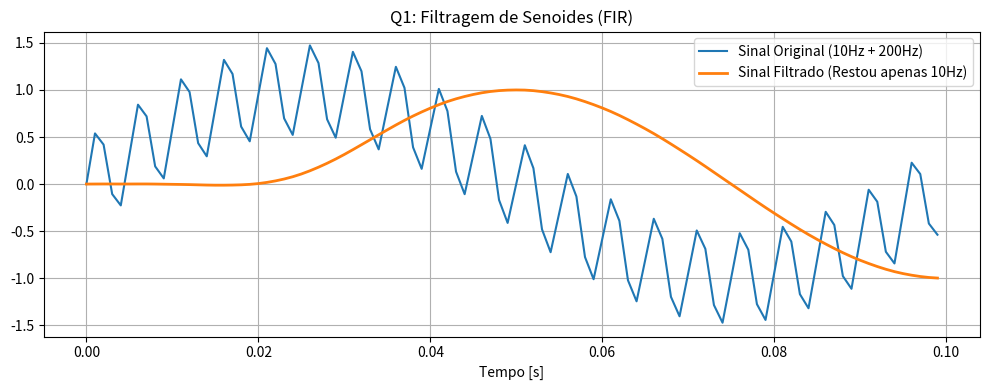
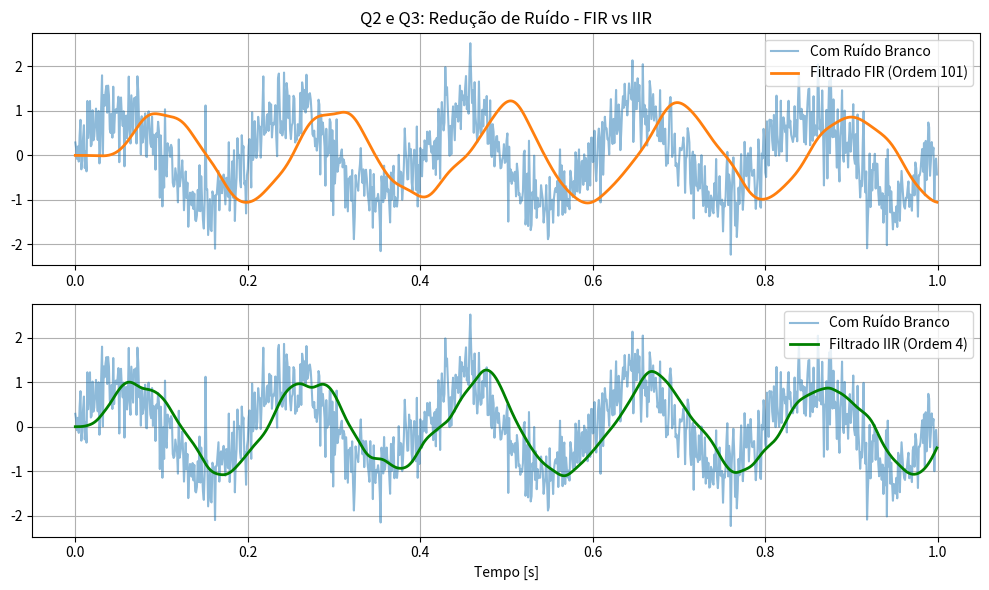
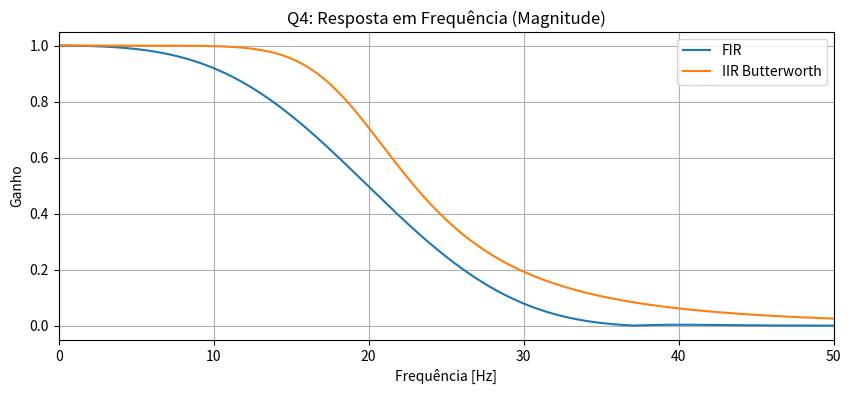
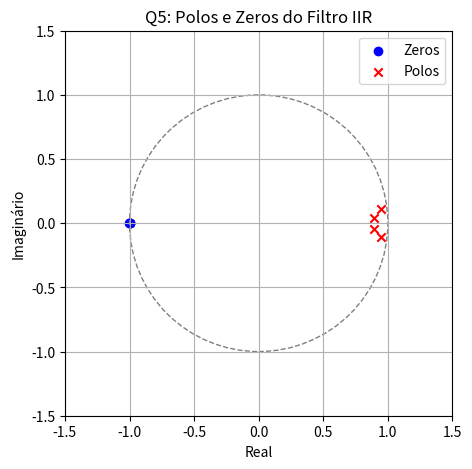
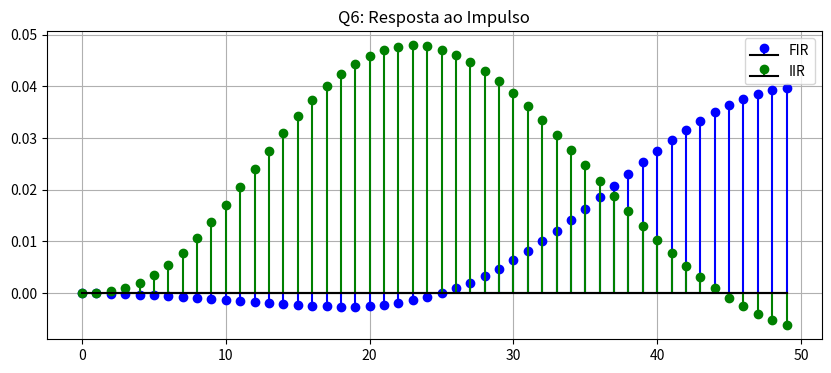
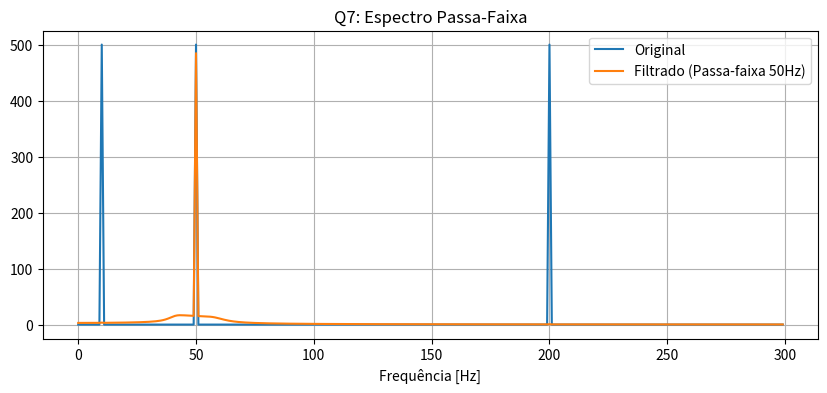
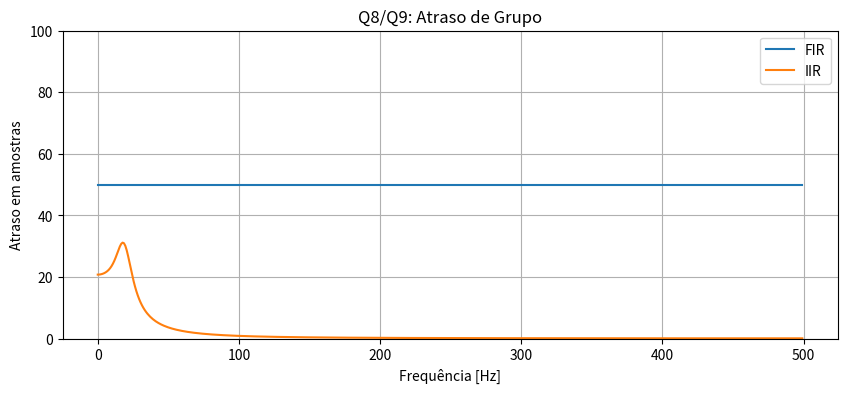
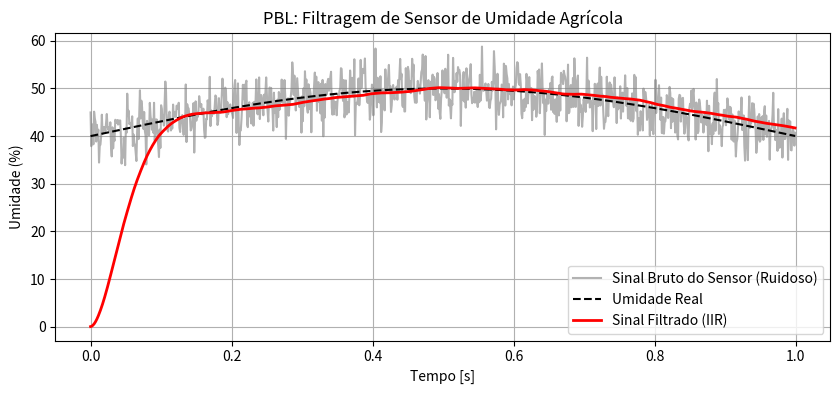

Recreate these plots in Python, in order.
import os
import numpy as np
import matplotlib.pyplot as plt
from scipy.signal import firwin, butter, lfilter, freqz, tf2zpk, group_delay

PASTA_RESULTADOS = 'resultados'
os.makedirs(PASTA_RESULTADOS, exist_ok=True)

# Configurações globais
fs = 1000  # Frequência de amostragem
t = np.arange(0, 1.0, 1/fs)
nyq = 0.5 * fs


# Q1: Senoides e Filtro Passa-Baixa FIR

f1, f2 = 10, 200 # 10Hz e 200Hz
sinal_q1 = np.sin(2 * np.pi * f1 * t) + 0.5 * np.sin(2 * np.pi * f2 * t)

# Filtro Passa-baixa fc = 50Hz
numtaps = 51
coefs_fir_q1 = firwin(numtaps, 50/nyq)
sinal_filtrado_q1 = lfilter(coefs_fir_q1, 1.0, sinal_q1)

plt.figure(figsize=(10, 4))
plt.plot(t[:100], sinal_q1[:100], label='Sinal Original (10Hz + 200Hz)')
plt.plot(t[:100], sinal_filtrado_q1[:100], label='Sinal Filtrado (Restou apenas 10Hz)', linewidth=2)
plt.title('Q1: Filtragem de Senoides (FIR)')
plt.xlabel('Tempo [s]')
plt.legend()
plt.grid()
plt.tight_layout()
plt.savefig(os.path.join(PASTA_RESULTADOS, 'Q1_senoides.png'))
plt.close()


# Q2 e Q3: Ruído, FIR vs IIR Butterworth

sinal_limpo = np.sin(2 * np.pi * 5 * t)
ruido = np.random.normal(0, 0.5, len(t))
sinal_ruidoso = sinal_limpo + ruido

# FIR
coefs_fir_q2 = firwin(101, 20/nyq)
sinal_fir = lfilter(coefs_fir_q2, 1.0, sinal_ruidoso)

# IIR (Butterworth)
b_iir, a_iir = butter(4, 20/nyq, btype='low')
sinal_iir = lfilter(b_iir, a_iir, sinal_ruidoso)

plt.figure(figsize=(10, 6))
plt.subplot(2,1,1)
plt.plot(t, sinal_ruidoso, label='Com Ruído Branco', alpha=0.5)
plt.plot(t, sinal_fir, label='Filtrado FIR (Ordem 101)', linewidth=2)
plt.title('Q2 e Q3: Redução de Ruído - FIR vs IIR')
plt.legend(); plt.grid()

plt.subplot(2,1,2)
plt.plot(t, sinal_ruidoso, label='Com Ruído Branco', alpha=0.5)
plt.plot(t, sinal_iir, label='Filtrado IIR (Ordem 4)', linewidth=2, color='green')
plt.xlabel('Tempo [s]')
plt.legend(); plt.grid()
plt.tight_layout()
plt.savefig(os.path.join(PASTA_RESULTADOS, 'Q2_Q3_ruido.png'))
plt.close()


# Q4: Resposta em Frequência FIR vs IIR

w_fir, h_fir = freqz(coefs_fir_q2, worN=8000)
w_iir, h_iir = freqz(b_iir, a_iir, worN=8000)

plt.figure(figsize=(10, 4))
plt.plot(0.5 * fs * w_fir / np.pi, np.abs(h_fir), label='FIR')
plt.plot(0.5 * fs * w_iir / np.pi, np.abs(h_iir), label='IIR Butterworth')
plt.title('Q4: Resposta em Frequência (Magnitude)')
plt.xlabel('Frequência [Hz]')
plt.ylabel('Ganho')
plt.xlim(0, 50)
plt.legend(); plt.grid()
plt.savefig(os.path.join(PASTA_RESULTADOS, 'Q4_freq_response.png'))
plt.close()


# Q5: Polos e Zeros IIR

z, p, k = tf2zpk(b_iir, a_iir)

plt.figure(figsize=(5, 5))
plt.scatter(np.real(z), np.imag(z), marker='o', color='blue', label='Zeros')
plt.scatter(np.real(p), np.imag(p), marker='x', color='red', label='Polos')
circle = plt.Circle((0, 0), 1, color='gray', fill=False, linestyle='--')
plt.gca().add_patch(circle)
plt.title('Q5: Polos e Zeros do Filtro IIR')
plt.xlabel('Real'); plt.ylabel('Imaginário')
plt.xlim(-1.5, 1.5); plt.ylim(-1.5, 1.5)
plt.legend(); plt.grid()
plt.savefig(os.path.join(PASTA_RESULTADOS, 'Q5_polos_zeros.png'))
plt.close()


# Q6: Resposta ao Impulso

impulso_sinal = np.zeros(100); impulso_sinal[0] = 1.0

imp_fir = lfilter(coefs_fir_q2, 1.0, impulso_sinal)
imp_iir = lfilter(b_iir, a_iir, impulso_sinal)

plt.figure(figsize=(10, 4))
plt.stem(imp_fir[:50], linefmt='b-', markerfmt='bo', basefmt='k-', label='FIR')
plt.stem(imp_iir[:50], linefmt='g-', markerfmt='go', basefmt='k-', label='IIR')
plt.title('Q6: Resposta ao Impulso')
plt.legend(); plt.grid()
plt.savefig(os.path.join(PASTA_RESULTADOS, 'Q6_impulso.png'))
plt.close()


# Q7: Filtro Passa-Faixa

# Sinal: 10Hz + 50Hz + 200Hz. Vamos isolar a de 50Hz
sinal_q7 = np.sin(2 * np.pi * 10 * t) + np.sin(2 * np.pi * 50 * t) + np.sin(2 * np.pi * 200 * t)
b_pf, a_pf = butter(3, [40/nyq, 60/nyq], btype='band')
sinal_pf = lfilter(b_pf, a_pf, sinal_q7)

freqs = np.fft.fftfreq(len(t), 1/fs)
fft_orig = np.abs(np.fft.fft(sinal_q7))
fft_filt = np.abs(np.fft.fft(sinal_pf))

plt.figure(figsize=(10, 4))
plt.plot(freqs[:300], fft_orig[:300], label='Original')
plt.plot(freqs[:300], fft_filt[:300], label='Filtrado (Passa-faixa 50Hz)')
plt.title('Q7: Espectro Passa-Faixa')
plt.xlabel('Frequência [Hz]'); plt.legend(); plt.grid()
plt.savefig(os.path.join(PASTA_RESULTADOS, 'Q7_passa_faixa.png'))
plt.close()


# Q8 e Q9: Resposta de Fase e Atraso de Grupo

w, gd_fir = group_delay((coefs_fir_q2, 1.0))
w, gd_iir = group_delay((b_iir, a_iir))

plt.figure(figsize=(10, 4))
plt.plot(w / np.pi * nyq, gd_fir, label='FIR')
plt.plot(w / np.pi * nyq, gd_iir, label='IIR')
plt.title('Q8/Q9: Atraso de Grupo')
plt.xlabel('Frequência [Hz]'); plt.ylabel('Atraso em amostras')
plt.ylim(0, 100)
plt.legend(); plt.grid()
plt.savefig(os.path.join(PASTA_RESULTADOS, 'Q8_Q9_atraso_grupo.png'))
plt.close()

# Q10 & PBL: Monitoramento Agrícola (TinyML / Sensores)
# Simulando leitura de umidade no solo variando lentamente com forte ruído eletrônico
umidade_real = 40 + 10 * np.sin(2 * np.pi * 0.5 * t) # Variação lenta a 0.5Hz
ruido_sensor = np.random.normal(0, 3, len(t)) + 2*np.sin(2 * np.pi * 60 * t) # Ruído + rede 60Hz
leitura_sensor = umidade_real + ruido_sensor

# Filtro IIR pesado (útil para microcontroladores por exigir pouca memória)
b_pbl, a_pbl = butter(2, 5/nyq, btype='low')
leitura_filtrada = lfilter(b_pbl, a_pbl, leitura_sensor)

plt.figure(figsize=(10, 4))
plt.plot(t, leitura_sensor, color='gray', alpha=0.6, label='Sinal Bruto do Sensor (Ruidoso)')
plt.plot(t, umidade_real, 'k--', label='Umidade Real')
plt.plot(t, leitura_filtrada, 'r', linewidth=2, label='Sinal Filtrado (IIR)')
plt.title('PBL: Filtragem de Sensor de Umidade Agrícola')
plt.xlabel('Tempo [s]'); plt.ylabel('Umidade (%)')
plt.legend(); plt.grid()
plt.savefig(os.path.join(PASTA_RESULTADOS, 'PBL_agricultura.png'))
plt.close()

print(f"Simulações concluídas. Gráficos salvos com sucesso na pasta: {os.path.abspath(PASTA_RESULTADOS)}")
